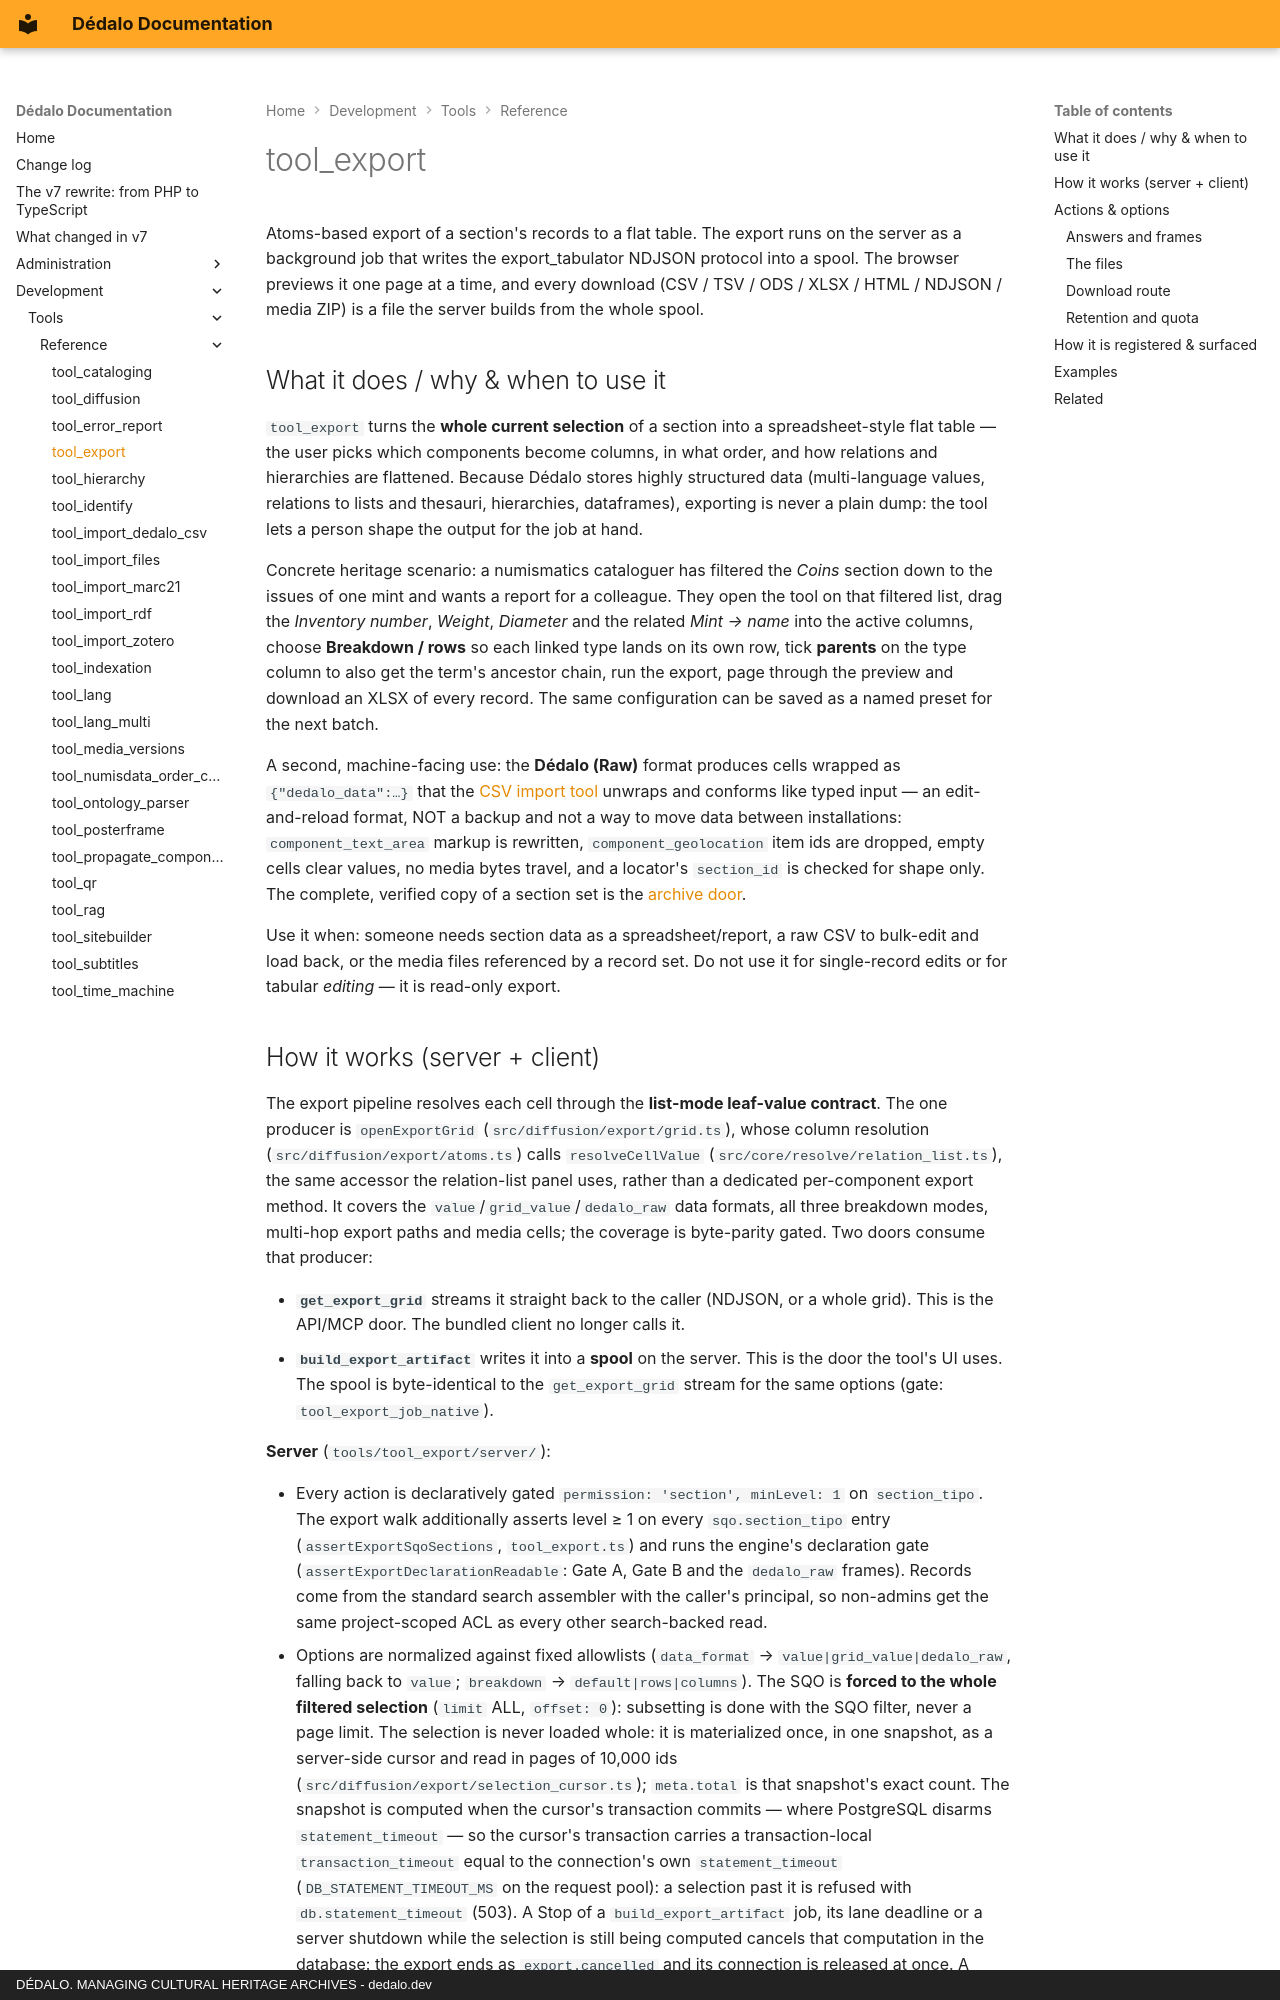

repository: dedalia-org/dedalo · page: development/tools/reference/tool_export/index.html · generator: mkdocs · copyright: DÉDALO. MANAGING CULTURAL HERITAGE ARCHIVES - dedalo.dev

# tool_export

Atoms-based export of a section's records to a flat table. The export runs on the server as a background job that writes the export_tabulator NDJSON protocol into a spool. The browser previews it one page at a time, and every download (CSV / TSV / ODS / XLSX / HTML / NDJSON / media ZIP) is a file the server builds from the whole spool.

## What it does / why & when to use it

`tool_export` turns the **whole current selection** of a section into a spreadsheet-style flat table — the user picks which components become columns, in what order, and how relations and hierarchies are flattened. Because Dédalo stores highly structured data (multi-language values, relations to lists and thesauri, hierarchies, dataframes), exporting is never a plain dump: the tool lets a person shape the output for the job at hand.

Concrete heritage scenario: a numismatics cataloguer has filtered the *Coins* section down to the issues of one mint and wants a report for a colleague. They open the tool on that filtered list, drag the *Inventory number*, *Weight*, *Diameter* and the related *Mint → name* into the active columns, choose **Breakdown / rows** so each linked type lands on its own row, tick **parents** on the type column to also get the term's ancestor chain, run the export, page through the preview and download an XLSX of every record. The same configuration can be saved as a named preset for the next batch.

A second, machine-facing use: the **Dédalo (Raw)** format produces cells wrapped as `{"dedalo_data":…}` that the [CSV import tool](tool_import_dedalo_csv.md) unwraps and conforms like typed input — an edit-and-reload format, NOT a backup and not a way to move data between installations: `component_text_area` markup is rewritten, `component_geolocation` item ids are dropped, empty cells clear values, no media bytes travel, and a locator's `section_id` is checked for shape only. The complete, verified copy of a section set is the [archive door](../../../using/exporting_data.md#the-archive-door).

Use it when: someone needs section data as a spreadsheet/report, a raw CSV to bulk-edit and load back, or the media files referenced by a record set. Do not use it for single-record edits or for tabular *editing* — it is read-only export.
